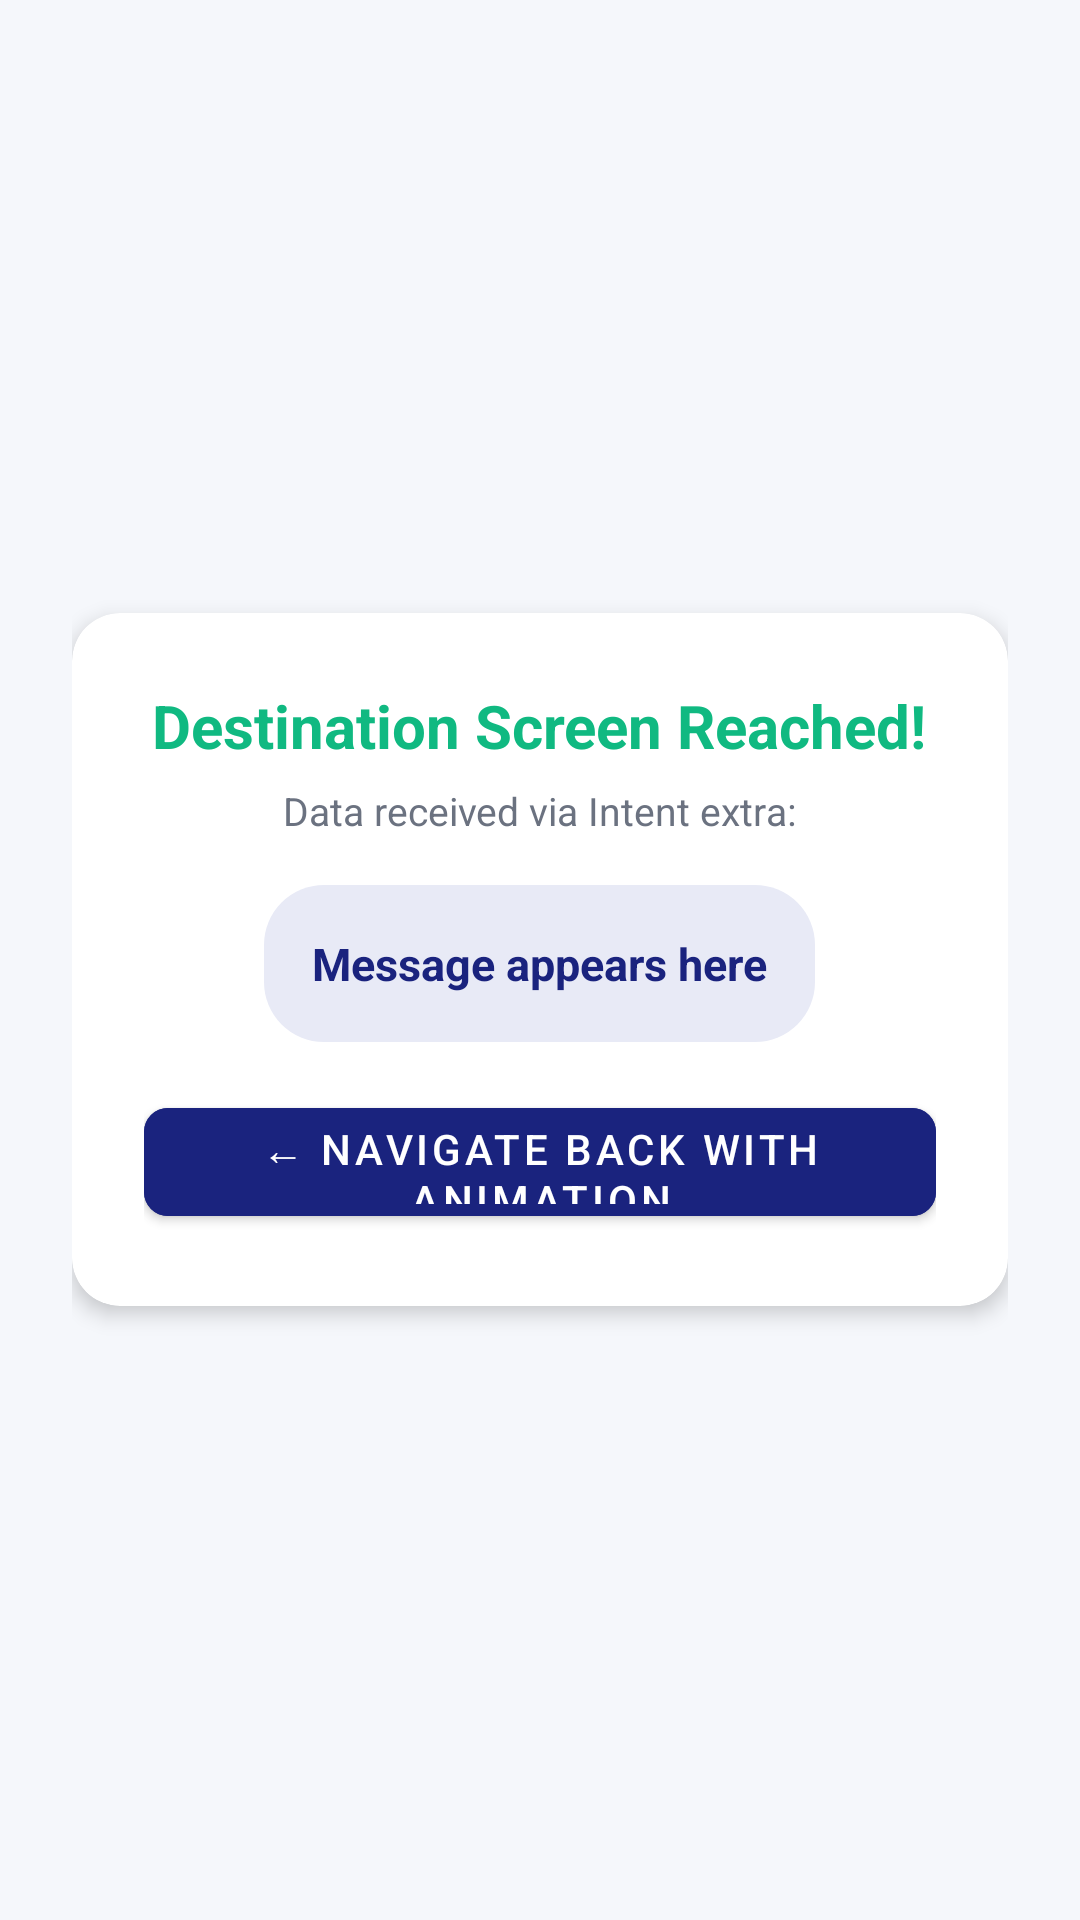

Reconstruct the res/layout file that produces this screen, plus the resources it refers to.
<!-- AndroidManifest.xml: application theme Theme.CognifyzInternship -->
<!-- res/layout/activity_second_screen.xml -->
<?xml version="1.0" encoding="utf-8"?>
<LinearLayout 
    xmlns:android="http://schemas.android.com/apk/res/android"
    xmlns:app="http://schemas.android.com/apk/res-auto"
    android:layout_width="match_parent"
    android:layout_height="match_parent"
    android:orientation="vertical"
    android:background="@color/background"
    android:padding="24dp"
    android:gravity="center">

    <com.google.android.material.card.MaterialCardView
        android:layout_width="match_parent"
        android:layout_height="wrap_content"
        app:cardCornerRadius="16dp"
        app:cardElevation="4dp"
        app:cardBackgroundColor="@color/surface">

        <LinearLayout
            android:layout_width="match_parent"
            android:layout_height="wrap_content"
            android:orientation="vertical"
            android:padding="24dp"
            android:gravity="center">

            <TextView
                android:layout_width="wrap_content"
                android:layout_height="wrap_content"
                android:text="Destination Screen Reached!"
                android:textColor="@color/success"
                android:textSize="20sp"
                android:textStyle="bold" />

            <TextView
                android:layout_width="wrap_content"
                android:layout_height="wrap_content"
                android:layout_marginTop="6dp"
                android:text="Data received via Intent extra:"
                android:textColor="@color/text_secondary"
                android:textSize="13sp" />

            <TextView
                android:id="@+id/tv_received_message"
                android:layout_width="wrap_content"
                android:layout_height="wrap_content"
                android:layout_marginVertical="16dp"
                android:padding="16dp"
                android:background="@drawable/bg_badge"
                android:text="Message appears here"
                android:textColor="@color/primary"
                android:textStyle="bold"
                android:textSize="15sp"
                android:gravity="center" />

            <Button
                android:id="@+id/btn_back_animated"
                android:layout_width="match_parent"
                android:layout_height="48dp"
                android:text="← Navigate Back with Animation"
                android:backgroundTint="@color/primary"
                app:cornerRadius="8dp" />

        </LinearLayout>
    </com.google.android.material.card.MaterialCardView>
</LinearLayout>
<!-- resources referenced by this layout -->
<resources>
  <color name="background">#F5F7FB</color>
  <color name="primary">#1A237E</color>
  <color name="success">#10B981</color>
  <color name="surface">#FFFFFF</color>
  <color name="text_secondary">#6B7280</color>
  <!-- drawable bg_badge (drawable) -->
  <?xml version="1.0" encoding="utf-8"?>
  <shape xmlns:android="http://schemas.android.com/apk/res/android">
      <solid android:color="#E8EAF6" />
      <corners android:radius="20dp" />
      <padding
          android:bottom="4dp"
          android:left="10dp"
          android:right="10dp"
          android:top="4dp" />
  </shape>
  <style name="Theme.CognifyzInternship" parent="Theme.MaterialComponents.DayNight.DarkActionBar">
          <item name="colorPrimary">@color/primary</item>
          <item name="colorPrimaryVariant">@color/primary_variant</item>
          <item name="colorOnPrimary">@color/on_primary</item>
          <item name="colorSecondary">@color/secondary</item>
          <item name="colorSecondaryVariant">@color/secondary_variant</item>
          <item name="colorOnSecondary">@color/on_secondary</item>
          <item name="android:statusBarColor">?attr/colorPrimaryVariant</item>
      </style>
  <color name="primary_variant">#0D1340</color>
  <color name="on_primary">#FFFFFF</color>
  <color name="secondary">#FF6F00</color>
  <color name="secondary_variant">#E65100</color>
  <color name="on_secondary">#FFFFFF</color>
</resources>
